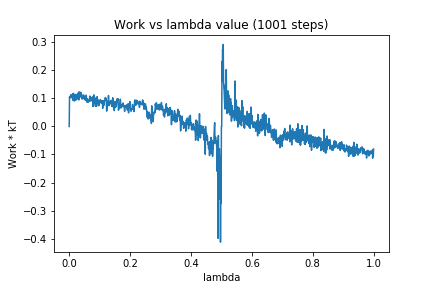

The file beside this chart, header and first rows:
0, 0.0
1, 0.1058
2, 0.1016
3, 0.1046
4, 0.1086
5, 0.1132
6, 0.1075
7, 0.1086
8, 0.1028
9, 0.1022
10, 0.1126
11, 0.1165
12, 0.09595
13, 0.09274
14, 0.1181
15, 0.09365
16, 0.1064
17, 0.09099
18, 0.1019
19, 0.107
20, 0.1144
21, 0.09333
22, 0.111
23, 0.1004
24, 0.1097
25, 0.0966
26, 0.114
27, 0.1158
28, 0.1042
29, 0.1177
30, 0.1162
31, 0.123
32, 0.09472
33, 0.1139
34, 0.1106
35, 0.1235
36, 0.1137
37, 0.117
38, 0.1051
39, 0.1206
40, 0.1125
41, 0.1112
42, 0.09805
43, 0.0996
44, 0.1022
45, 0.1121
46, 0.09922
47, 0.1114
48, 0.1119
49, 0.09972
50, 0.1067
51, 0.09543
52, 0.09867
53, 0.09982
54, 0.09686
55, 0.09325
56, 0.112
57, 0.09051
58, 0.08759
59, 0.09902
60, 0.08723
... 940 more rows
